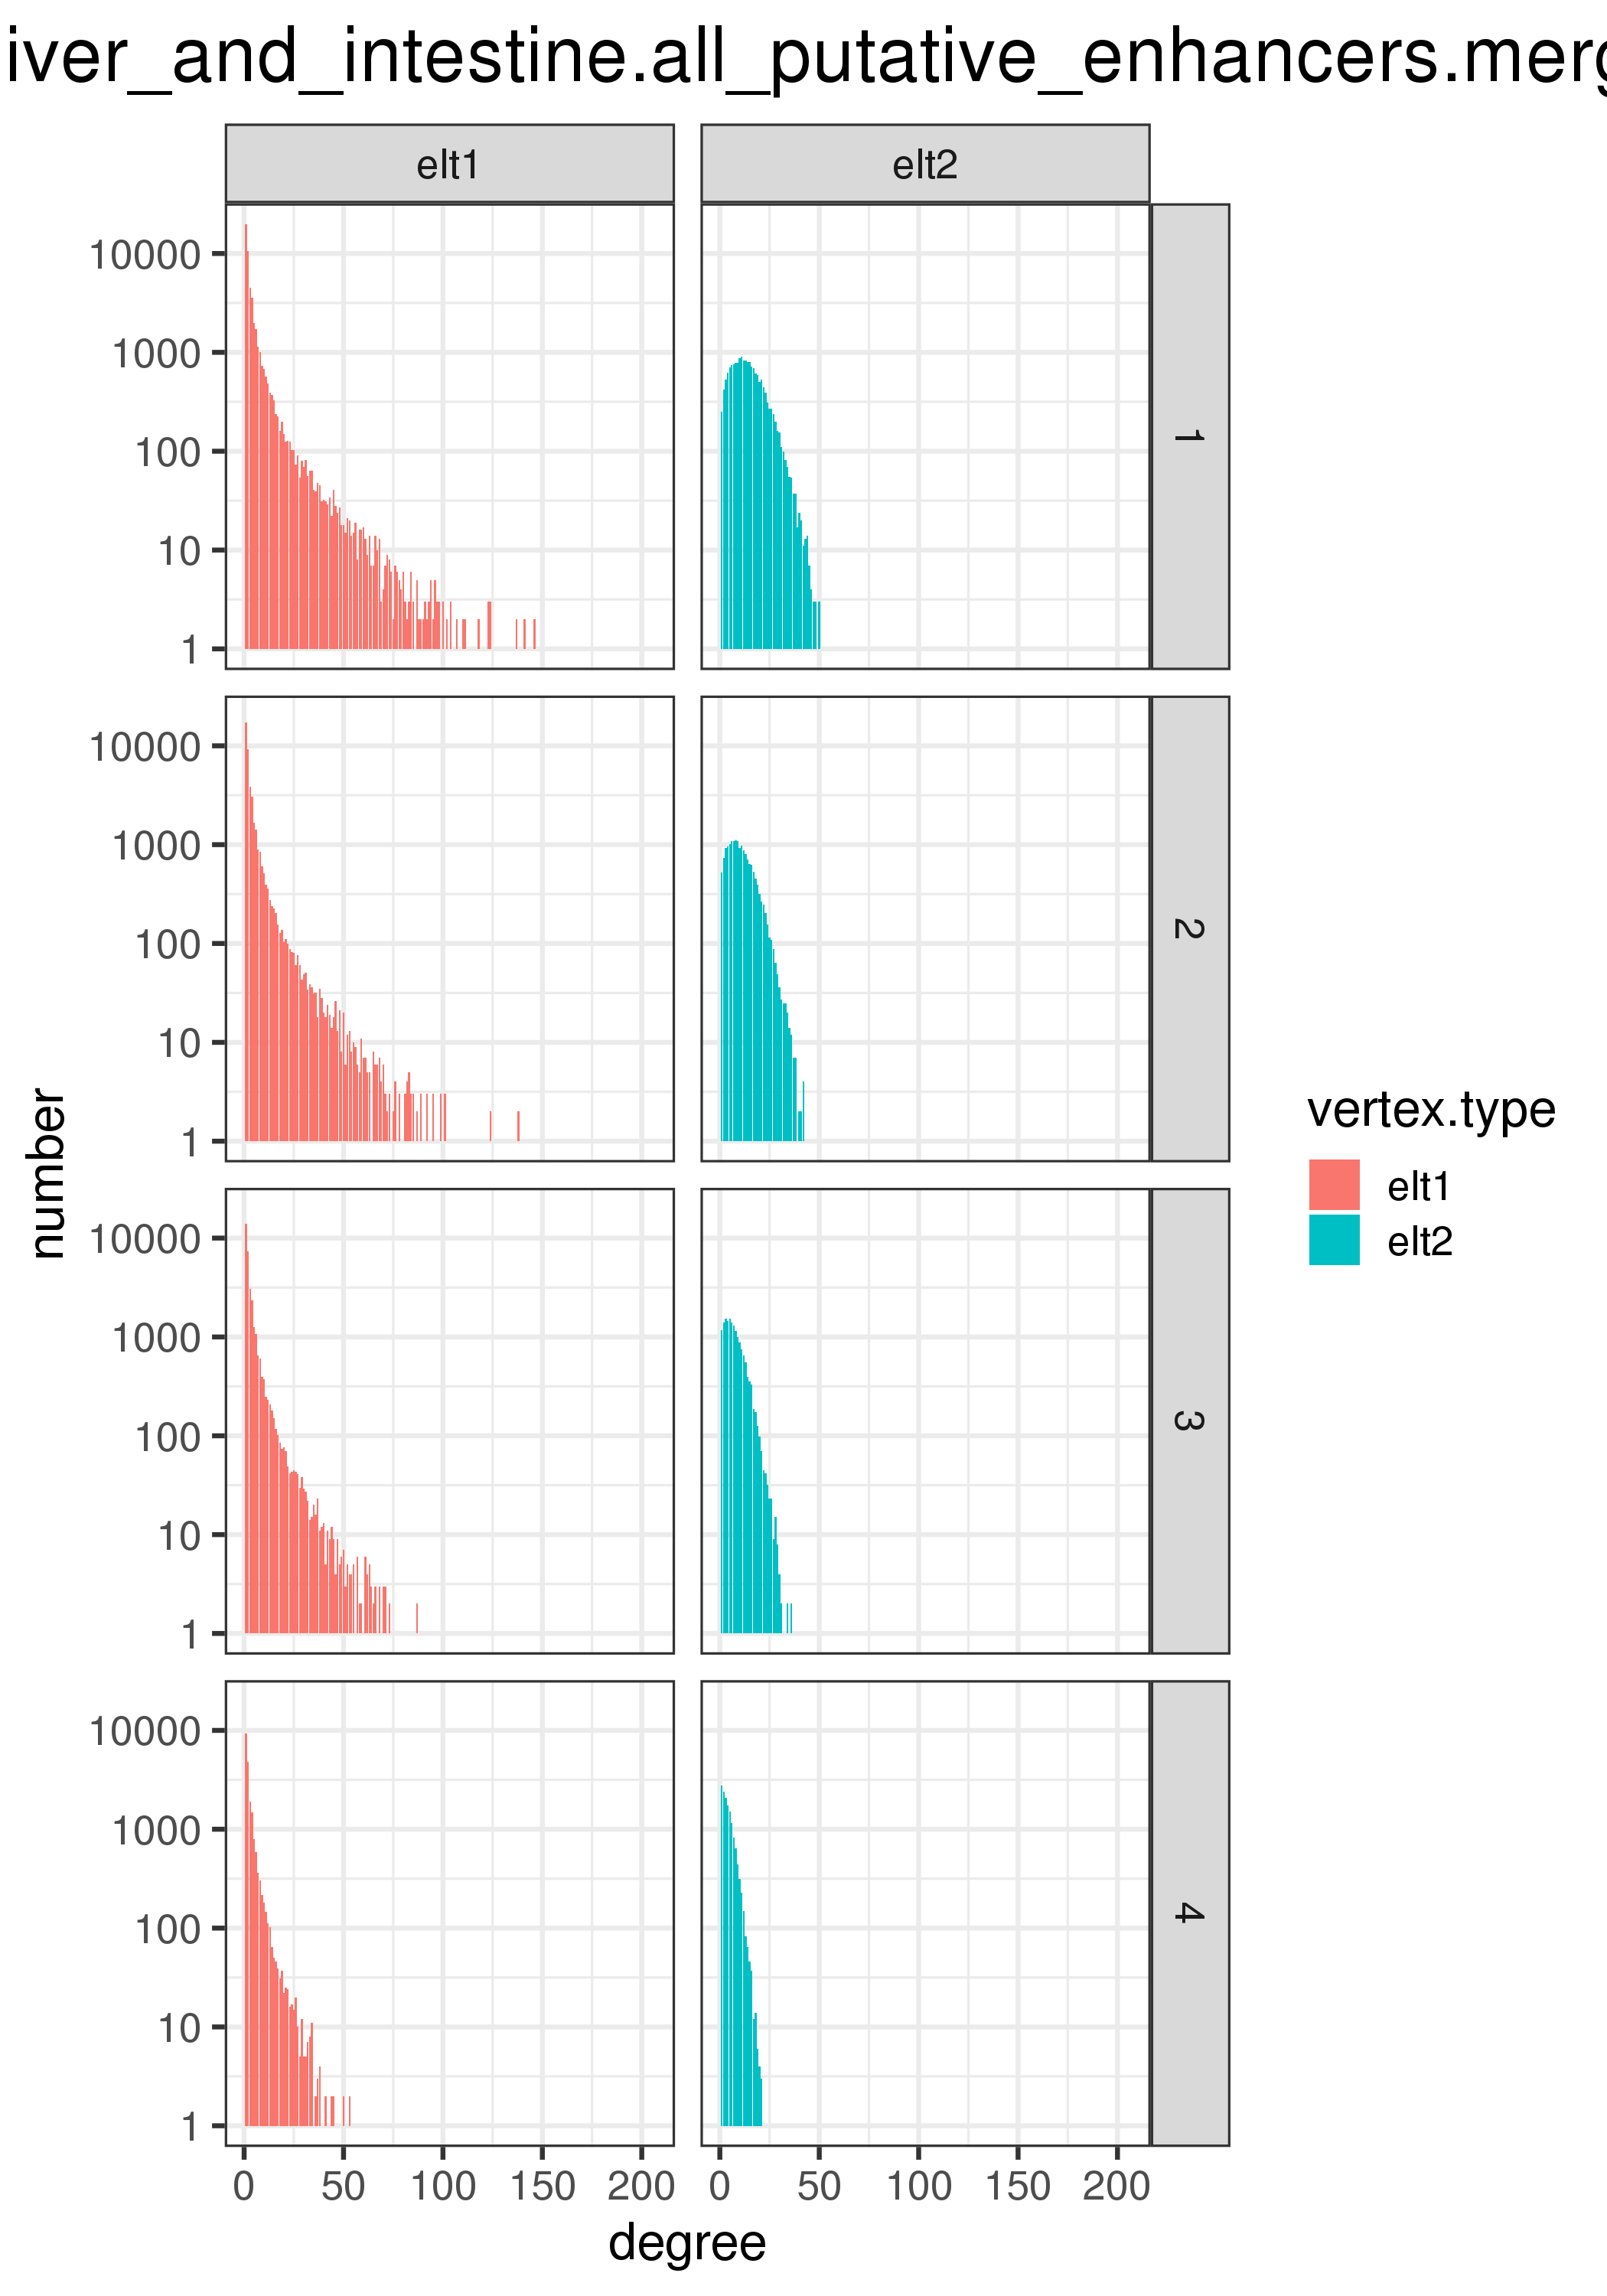

The table this chart was drawn from, first rows:
vertex.type	score.quantile	degree	number
elt1	1	1	19678
elt1	1	2	10645
elt1	1	3	4503
elt1	1	4	3563
elt1	1	5	1967
elt1	1	6	1709
elt1	1	7	1139
elt1	1	8	1012
elt1	1	9	736
elt1	1	10	676
elt1	1	11	565
elt1	1	12	489
elt1	1	13	389
elt1	1	14	370
elt1	1	15	326
elt1	1	16	236
elt1	1	17	226
elt1	1	18	160
elt1	1	19	200
elt1	1	20	149
elt1	1	21	126
elt1	1	22	127
elt1	1	23	125
elt1	1	24	102
elt1	1	25	103
elt1	1	26	73
elt1	1	27	90
elt1	1	28	54
elt1	1	29	80
elt1	1	30	70
elt1	1	31	82
elt1	1	32	56
elt1	1	33	64
elt1	1	34	64
elt1	1	35	41
elt1	1	36	39
elt1	1	37	48
elt1	1	38	45
elt1	1	39	31
elt1	1	40	32
elt1	1	41	31
elt1	1	42	29
elt1	1	43	34
elt1	1	44	22
elt1	1	45	41
elt1	1	46	28
elt1	1	47	24
elt1	1	48	27
elt1	1	49	18
elt1	1	50	18
elt1	1	51	15
elt1	1	52	21
elt1	1	53	20
elt1	1	54	14
elt1	1	55	15
elt1	1	56	19
elt1	1	57	8
elt1	1	58	16
elt1	1	59	16
elt1	1	60	17
... 908 more rows
